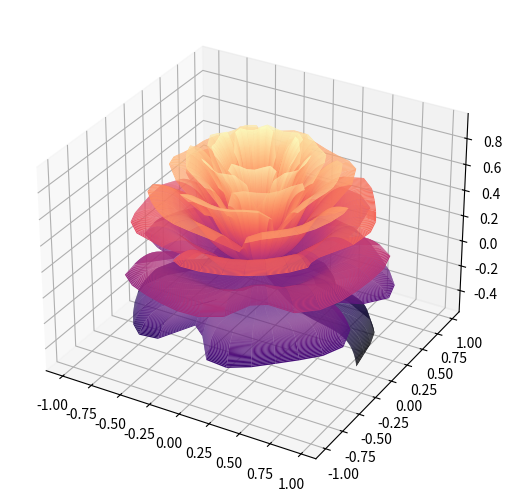

This figure's Python source:
import numpy as np 
import matplotlib.pyplot as plt 
from matplotlib import cm 


fig=plt.figure()
ax=plt.axes(projection='3d')

x=np.linspace(0,1,200)
theta=np.linspace(-2*np.pi,15*np.pi,300)
[x,theta]=np.meshgrid(x,theta)
phi=(np.pi/2)*np.exp(-theta/8/np.pi)
X= 1-.5*pow (1.25*pow(1-np.mod(3.6*theta,2*np.pi)/ np.pi, 2)-1/4, 2)
y = 1.95653*pow(x, 2)*pow(1.27689*x-1,2)*np.sin(phi)
r = X*(x*np.sin(phi)+y*np.cos(phi))
h = X*(x*np.cos(phi)-y*np.sin(phi))

c = cm.get_cmap('magma')
surf = ax.plot_surface(r * np.cos(theta), r *
np.sin(theta), h, rstride=1, cstride=1, cmap= c, linewidth=0, antialiased=True)

ax.set_position ((0,0,1,1))
plt.show() 


